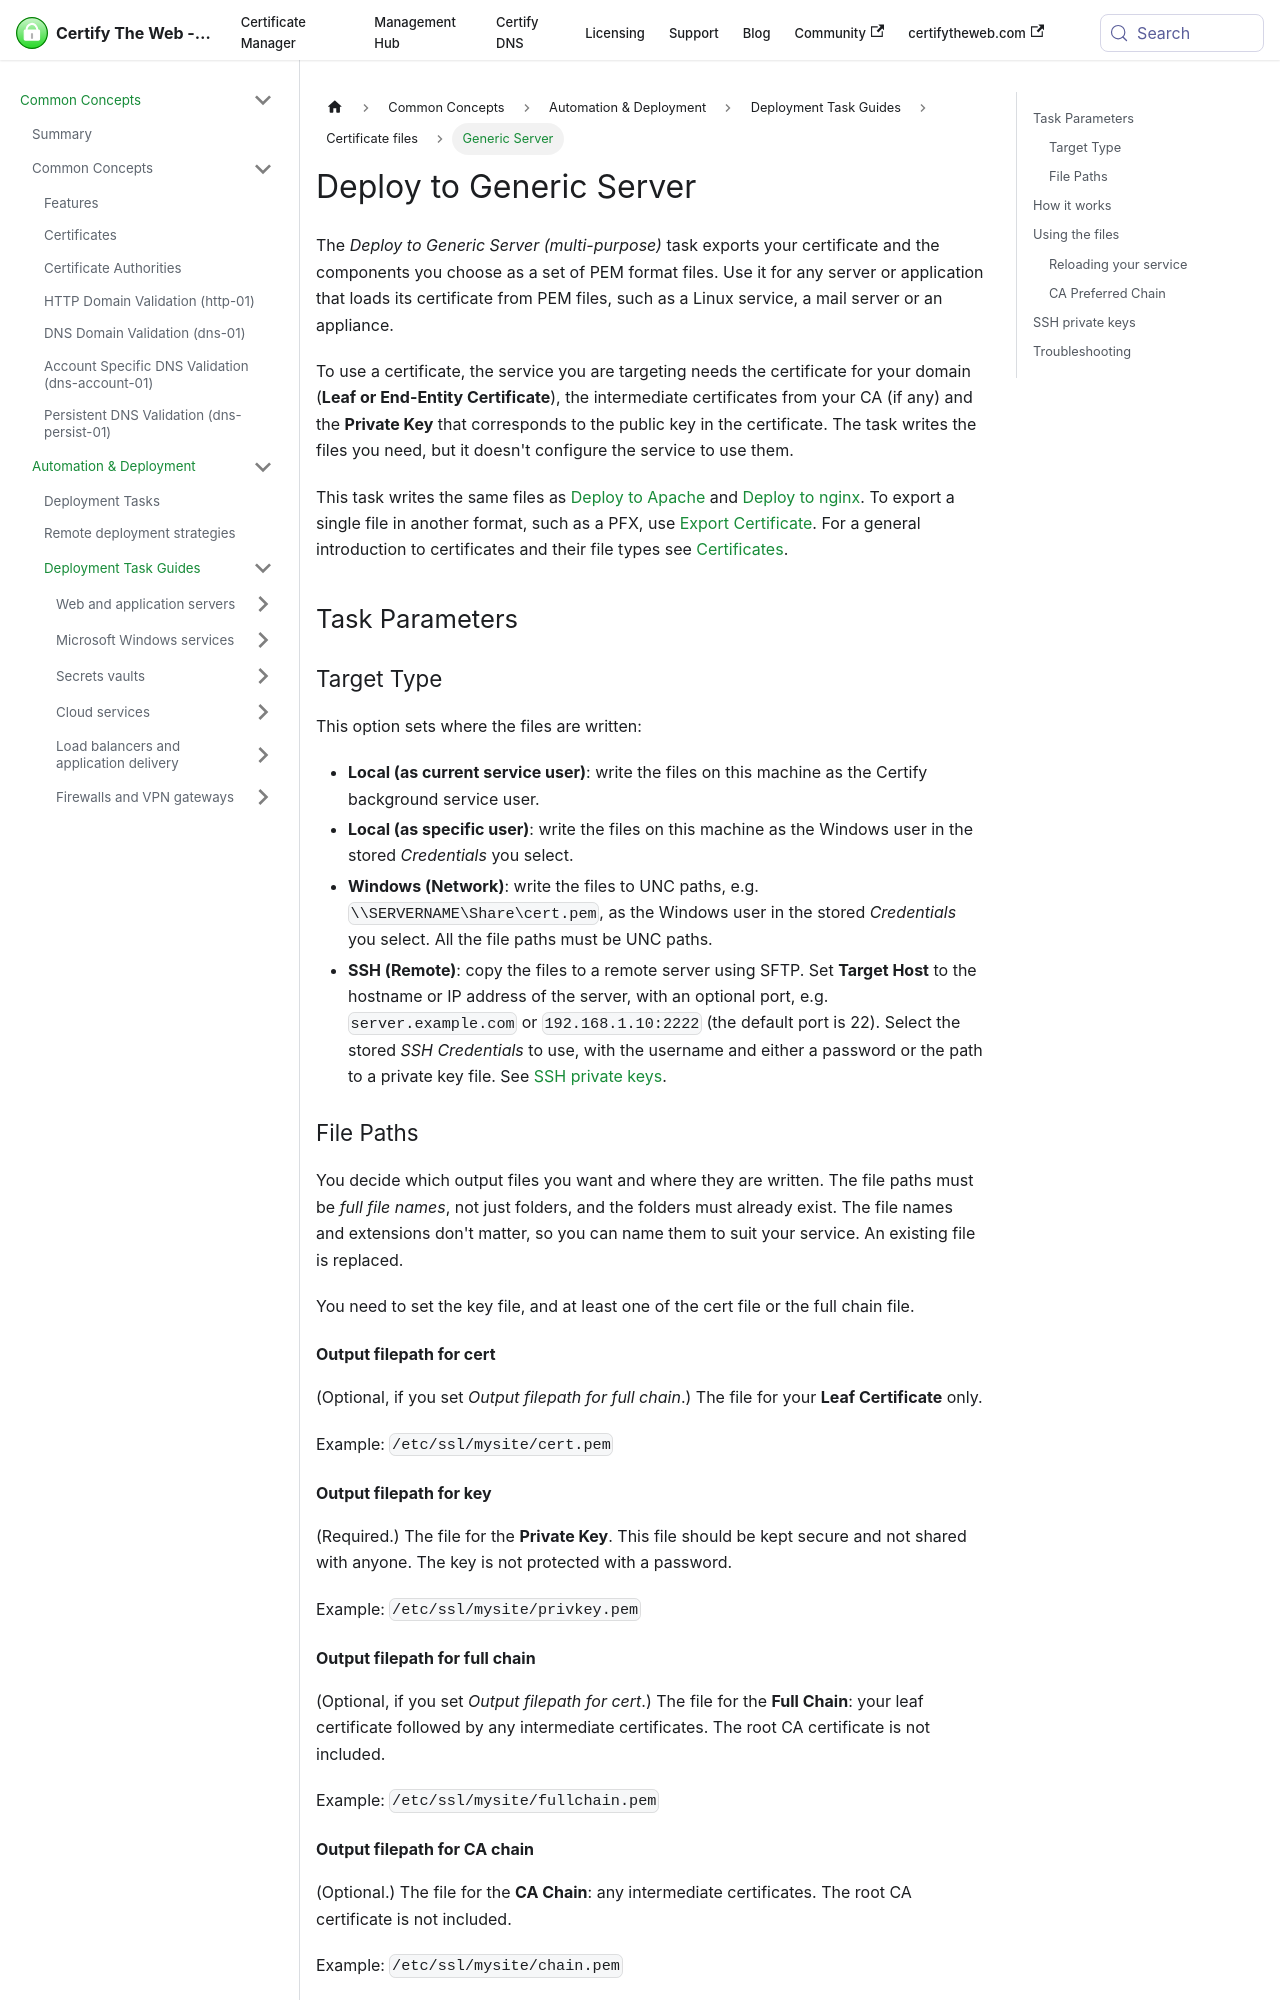

repository: webprofusion/certify-docs · page: docs/deployment/tasks/generic-server/index.html · generator: docusaurus

---
id: generic-server
title: Deploy to Generic Server
sidebar_label: Generic Server
description: Export the certificate, private key and chain as PEM files to a local folder, a Windows network share, or a remote server over SSH.
---

The *Deploy to Generic Server (multi-purpose)* task exports your certificate and the components you choose as a set of PEM format files. Use it for any server or application that loads its certificate from PEM files, such as a Linux service, a mail server or an appliance.

To use a certificate, the service you are targeting needs the certificate for your domain (**Leaf or End-Entity Certificate**), the intermediate certificates from your CA (if any) and the **Private Key** that corresponds to the public key in the certificate. The task writes the files you need, but it doesn't configure the service to use them.

This task writes the same files as [Deploy to Apache](./apache.md) and [Deploy to nginx](./nginx.md). To export a single file in another format, such as a PFX, use [Export Certificate](./export-certificate.md). For a general introduction to certificates and their file types see [Certificates](../../guides/certificates.md).

## Task Parameters

### Target Type

This option sets where the files are written:

- **Local (as current service user)**: write the files on this machine as the Certify background service user.
- **Local (as specific user)**: write the files on this machine as the Windows user in the stored *Credentials* you select.
- **Windows (Network)**: write the files to UNC paths, e.g. `\\SERVERNAME\Share\cert.pem`, as the Windows user in the stored *Credentials* you select. All the file paths must be UNC paths.
- **SSH (Remote)**: copy the files to a remote server using SFTP. Set **Target Host** to the hostname or IP address of the server, with an optional port, e.g. `server.example.com` or `192.168.1.10:2222` (the default port is 22). Select the stored *SSH Credentials* to use, with the username and either a password or the path to a private key file. See [SSH private keys](#ssh-private-keys).

### File Paths

You decide which output files you want and where they are written. The file paths must be *full file names*, not just folders, and the folders must already exist. The file names and extensions don't matter, so you can name them to suit your service. An existing file is replaced.

You need to set the key file, and at least one of the cert file or the full chain file.

#### Output filepath for cert

(Optional, if you set *Output filepath for full chain*.) The file for your **Leaf Certificate** only.

Example: `/etc/ssl/mysite/cert.pem`

#### Output filepath for key

(Required.) The file for the **Private Key**. This file should be kept secure and not shared with anyone. The key is not protected with a password.

Example: `/etc/ssl/mysite/privkey.pem`
